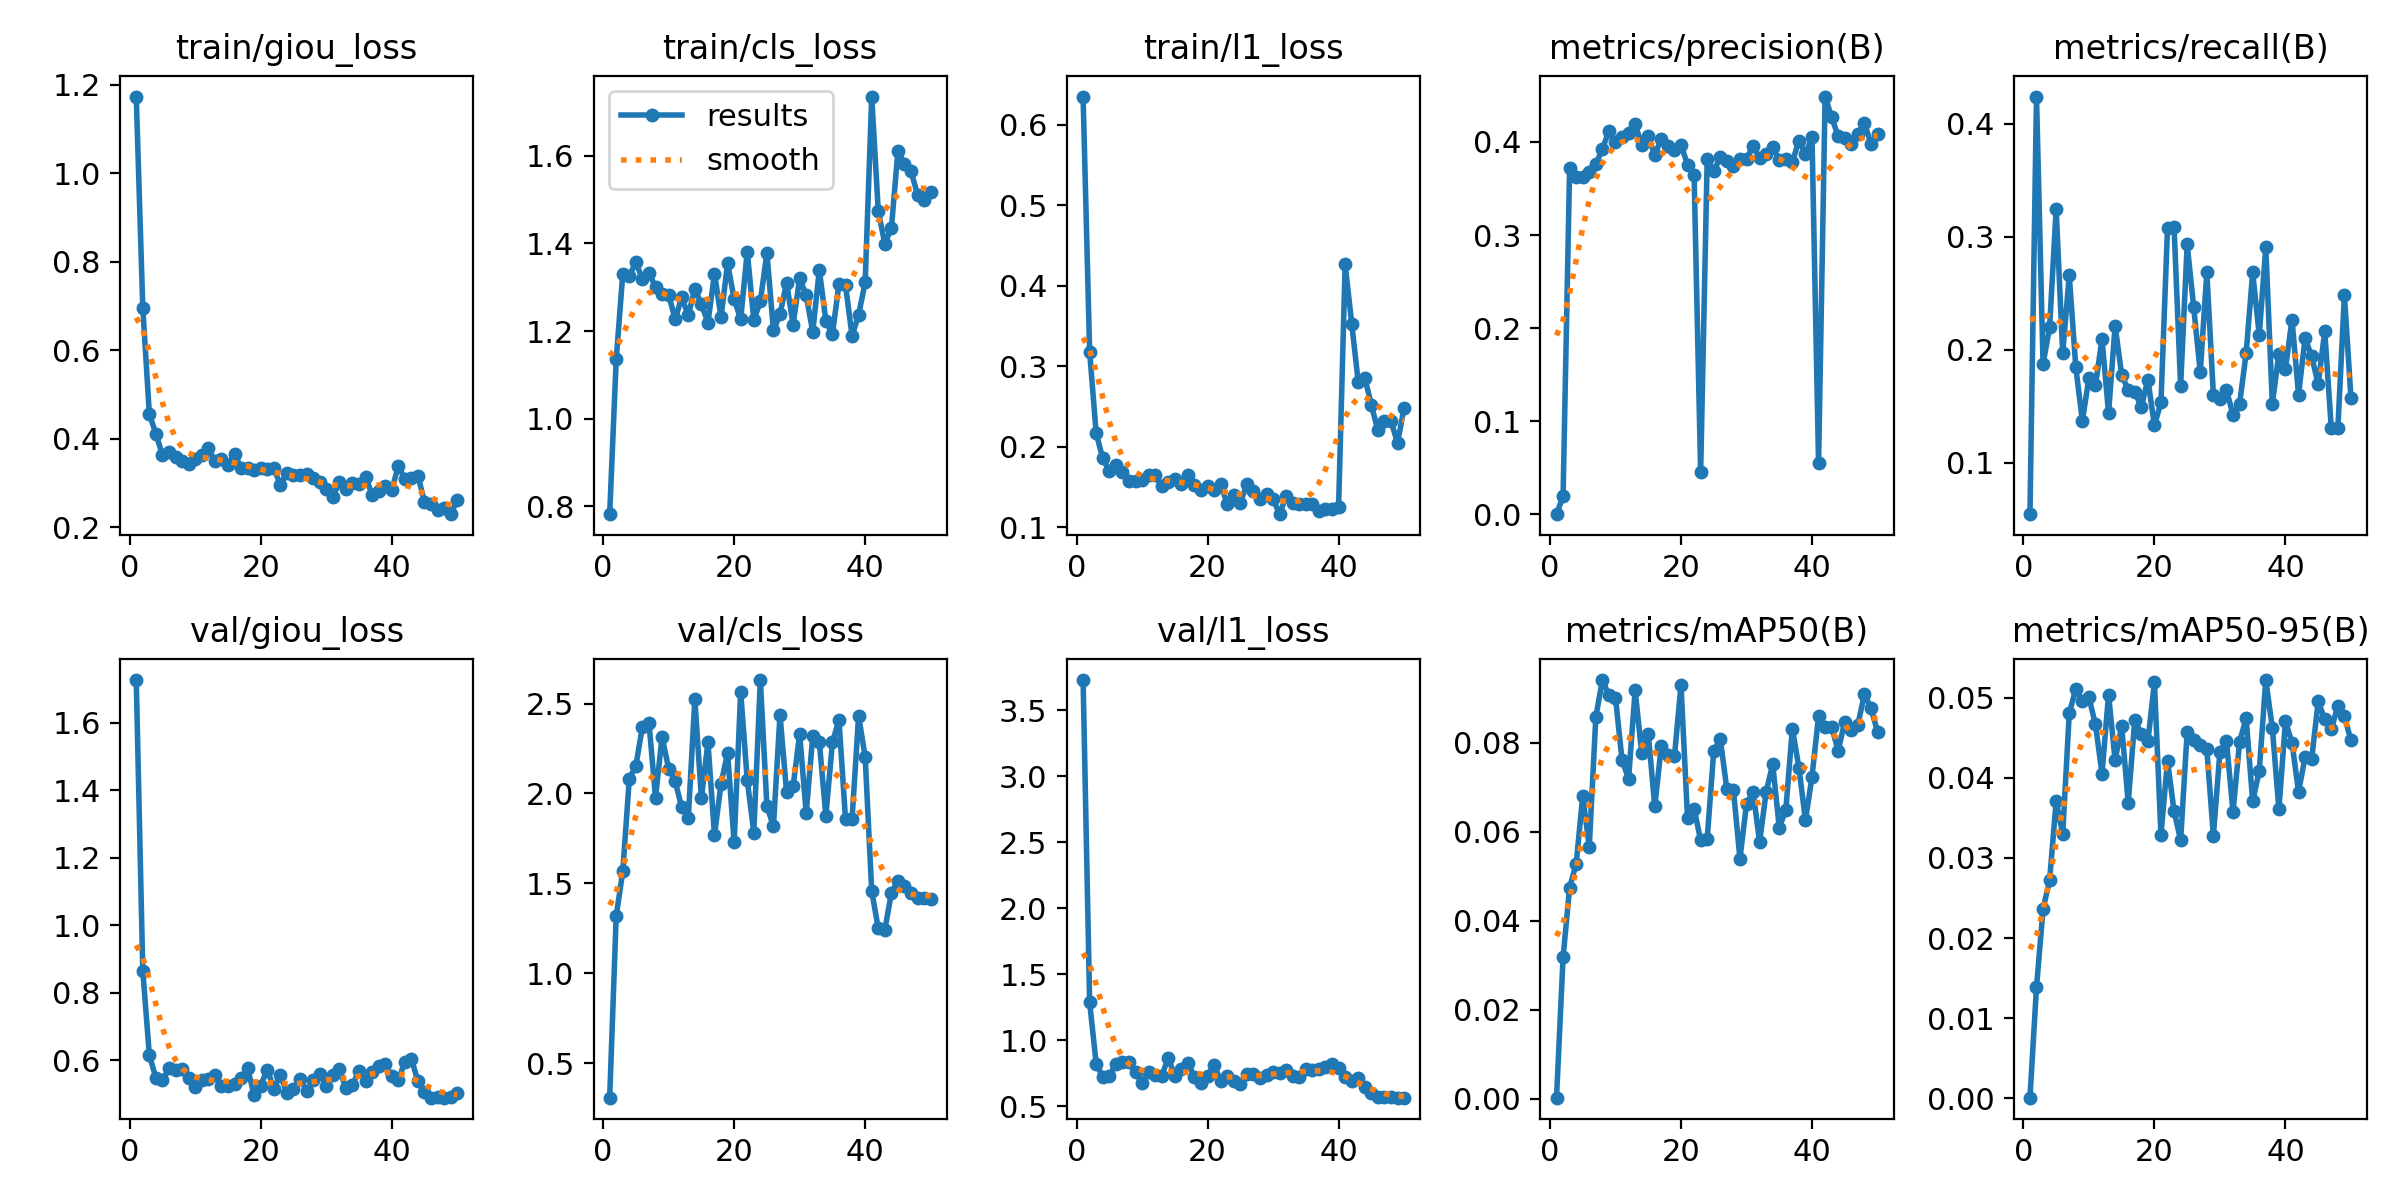

The file beside this chart, header and first rows:
epoch, time, train/giou_loss, train/cls_loss, train/l1_loss, metrics/precision(B), metrics/recall(B), metrics/mAP50(B), metrics/mAP50-95(B), val/giou_loss, val/cls_loss, val/l1_loss, lr/pg0, lr/pg1, lr/pg2
1, 30.65, 1.174, 0.7825, 0.6348, 9e-05, 0.05442, 0.00026, 7e-05, 1.727, 0.3081, 3.729, 1.9697e-05, 1.9697e-05, 0.08032
2, 59.01, 0.6954, 1.136, 0.3176, 0.01945, 0.4239, 0.03176, 0.01384, 0.8643, 1.319, 1.288, 3.89038e-05, 3.89038e-05, 0.06034
3, 87.16, 0.4554, 1.33, 0.2167, 0.3723, 0.1872, 0.04746, 0.02361, 0.6153, 1.567, 0.8225, 5.73115e-05, 5.73115e-05, 0.04036
4, 114.8, 0.4111, 1.326, 0.1858, 0.3622, 0.2198, 0.05281, 0.02722, 0.5473, 2.083, 0.7253, 7.49199e-05, 7.49199e-05, 0.02038
5, 142.1, 0.3628, 1.356, 0.1697, 0.3621, 0.3242, 0.06804, 0.03707, 0.5411, 2.154, 0.732, 9.17292e-05, 9.17292e-05, 0.0003948
6, 169.7, 0.3694, 1.319, 0.1775, 0.3675, 0.1968, 0.05661, 0.03296, 0.5753, 2.372, 0.8195, 9.001e-05, 9.001e-05, 9.001e-05
7, 196.9, 0.3579, 1.331, 0.1686, 0.3758, 0.2659, 0.08575, 0.04805, 0.5695, 2.392, 0.834, 8.8012e-05, 8.8012e-05, 8.8012e-05
8, 225.2, 0.3485, 1.301, 0.1578, 0.3928, 0.1844, 0.09407, 0.05111, 0.5726, 1.977, 0.8336, 8.6014e-05, 8.6014e-05, 8.6014e-05
9, 253.3, 0.3424, 1.285, 0.1579, 0.4114, 0.137, 0.09063, 0.04954, 0.5457, 2.316, 0.7607, 8.4016e-05, 8.4016e-05, 8.4016e-05
10, 280.7, 0.3546, 1.283, 0.159, 0.4004, 0.1749, 0.09009, 0.05004, 0.5202, 2.138, 0.6761, 8.2018e-05, 8.2018e-05, 8.2018e-05
11, 308.4, 0.3622, 1.227, 0.1654, 0.4056, 0.1683, 0.07611, 0.04667, 0.5414, 2.068, 0.7604, 8.002e-05, 8.002e-05, 8.002e-05
12, 335.5, 0.3788, 1.276, 0.1646, 0.4102, 0.2094, 0.07191, 0.04052, 0.5436, 1.922, 0.7377, 7.8022e-05, 7.8022e-05, 7.8022e-05
13, 362.7, 0.3484, 1.236, 0.1514, 0.419, 0.1439, 0.09175, 0.05039, 0.5558, 1.861, 0.7316, 7.6024e-05, 7.6024e-05, 7.6024e-05
14, 389.3, 0.3533, 1.296, 0.1563, 0.3968, 0.2211, 0.07773, 0.04217, 0.5234, 2.524, 0.8688, 7.4026e-05, 7.4026e-05, 7.4026e-05
15, 415.9, 0.3411, 1.261, 0.1601, 0.4059, 0.1776, 0.08204, 0.04649, 0.5231, 1.975, 0.7279, 7.2028e-05, 7.2028e-05, 7.2028e-05
16, 443.6, 0.3654, 1.219, 0.1534, 0.386, 0.1641, 0.06567, 0.03688, 0.5282, 2.285, 0.78, 7.003e-05, 7.003e-05, 7.003e-05
17, 471, 0.3338, 1.331, 0.1653, 0.4036, 0.1628, 0.07932, 0.04724, 0.5458, 1.768, 0.8316, 6.8032e-05, 6.8032e-05, 6.8032e-05
18, 498, 0.3327, 1.232, 0.1524, 0.3956, 0.1492, 0.07718, 0.04548, 0.5768, 2.053, 0.7224, 6.6034e-05, 6.6034e-05, 6.6034e-05
19, 525.6, 0.3295, 1.354, 0.1465, 0.3918, 0.1736, 0.07692, 0.04453, 0.4954, 2.227, 0.6764, 6.4036e-05, 6.4036e-05, 6.4036e-05
20, 553.1, 0.3327, 1.273, 0.1518, 0.3968, 0.1329, 0.09296, 0.0519, 0.5249, 1.728, 0.7307, 6.2038e-05, 6.2038e-05, 6.2038e-05
21, 580.4, 0.331, 1.227, 0.1469, 0.3757, 0.1532, 0.063, 0.0329, 0.5715, 2.564, 0.8133, 6.004e-05, 6.004e-05, 6.004e-05
22, 607.5, 0.3344, 1.381, 0.1534, 0.3649, 0.308, 0.06518, 0.04212, 0.5158, 2.074, 0.6936, 5.8042e-05, 5.8042e-05, 5.8042e-05
23, 634.7, 0.2945, 1.225, 0.1291, 0.04501, 0.3082, 0.05805, 0.03581, 0.555, 1.783, 0.7331, 5.6044e-05, 5.6044e-05, 5.6044e-05
24, 661.8, 0.3232, 1.267, 0.1397, 0.3816, 0.1677, 0.05844, 0.03222, 0.5023, 2.631, 0.6892, 5.4046e-05, 5.4046e-05, 5.4046e-05
25, 689.2, 0.3173, 1.378, 0.1308, 0.3685, 0.293, 0.07809, 0.04572, 0.5138, 1.93, 0.6706, 5.2048e-05, 5.2048e-05, 5.2048e-05
26, 716.3, 0.318, 1.201, 0.1533, 0.3837, 0.2373, 0.08082, 0.04476, 0.5451, 1.818, 0.7421, 5.005e-05, 5.005e-05, 5.005e-05
27, 743.4, 0.3195, 1.238, 0.1453, 0.3793, 0.1798, 0.06956, 0.04414, 0.5084, 2.437, 0.7436, 4.8052e-05, 4.8052e-05, 4.8052e-05
28, 770.3, 0.3106, 1.31, 0.1356, 0.374, 0.2686, 0.06941, 0.04355, 0.5406, 2.008, 0.719, 4.6054e-05, 4.6054e-05, 4.6054e-05
29, 797.3, 0.3028, 1.215, 0.141, 0.3821, 0.16, 0.05395, 0.03278, 0.5603, 2.039, 0.7412, 4.4056e-05, 4.4056e-05, 4.4056e-05
30, 825.1, 0.2869, 1.32, 0.1352, 0.3821, 0.156, 0.06622, 0.04324, 0.5247, 2.331, 0.7614, 4.2058e-05, 4.2058e-05, 4.2058e-05
31, 852.3, 0.2681, 1.281, 0.1164, 0.3955, 0.1641, 0.06903, 0.04459, 0.5575, 1.891, 0.7565, 4.006e-05, 4.006e-05, 4.006e-05
32, 879.4, 0.3014, 1.198, 0.139, 0.3833, 0.1424, 0.05769, 0.03571, 0.5725, 2.319, 0.7793, 3.8062e-05, 3.8062e-05, 3.8062e-05
33, 907.1, 0.2858, 1.339, 0.1309, 0.3866, 0.1521, 0.06895, 0.0445, 0.5167, 2.288, 0.7304, 3.6064e-05, 3.6064e-05, 3.6064e-05
34, 934.1, 0.299, 1.223, 0.1295, 0.3946, 0.1966, 0.07519, 0.04743, 0.5264, 1.876, 0.7234, 3.4066e-05, 3.4066e-05, 3.4066e-05
35, 961.9, 0.2968, 1.193, 0.1291, 0.3807, 0.2682, 0.0609, 0.03705, 0.5677, 2.284, 0.7844, 3.2068e-05, 3.2068e-05, 3.2068e-05
36, 989.4, 0.314, 1.307, 0.1295, 0.3817, 0.2129, 0.06488, 0.04083, 0.5387, 2.41, 0.7727, 3.007e-05, 3.007e-05, 3.007e-05
37, 1016, 0.2731, 1.304, 0.1198, 0.3782, 0.2904, 0.08318, 0.0522, 0.5656, 1.856, 0.7869, 2.8072e-05, 2.8072e-05, 2.8072e-05
38, 1044, 0.2812, 1.189, 0.1233, 0.4013, 0.152, 0.07438, 0.04623, 0.5838, 1.858, 0.798, 2.6074e-05, 2.6074e-05, 2.6074e-05
39, 1071, 0.2925, 1.237, 0.1231, 0.3871, 0.1965, 0.06259, 0.03605, 0.5875, 2.431, 0.8186, 2.4076e-05, 2.4076e-05, 2.4076e-05
40, 1099, 0.2832, 1.311, 0.1257, 0.4048, 0.183, 0.07238, 0.04706, 0.5521, 2.203, 0.7902, 2.2078e-05, 2.2078e-05, 2.2078e-05
41, 1118, 0.3375, 1.734, 0.4264, 0.05468, 0.2266, 0.08597, 0.04436, 0.5417, 1.457, 0.7222, 2.008e-05, 2.008e-05, 2.008e-05
42, 1134, 0.309, 1.474, 0.3531, 0.4488, 0.16, 0.08363, 0.03824, 0.5938, 1.249, 0.6928, 1.8082e-05, 1.8082e-05, 1.8082e-05
43, 1149, 0.3105, 1.399, 0.2803, 0.4265, 0.2102, 0.08345, 0.04258, 0.604, 1.241, 0.7179, 1.6084e-05, 1.6084e-05, 1.6084e-05
44, 1165, 0.3165, 1.434, 0.2858, 0.4062, 0.194, 0.07822, 0.0423, 0.5373, 1.446, 0.6499, 1.4086e-05, 1.4086e-05, 1.4086e-05
45, 1181, 0.2563, 1.611, 0.252, 0.404, 0.1696, 0.08474, 0.04954, 0.5058, 1.515, 0.5989, 1.2088e-05, 1.2088e-05, 1.2088e-05
46, 1197, 0.251, 1.581, 0.2204, 0.3975, 0.2163, 0.08292, 0.04728, 0.4889, 1.484, 0.568, 1.009e-05, 1.009e-05, 1.009e-05
47, 1212, 0.2384, 1.564, 0.2323, 0.4091, 0.1303, 0.08406, 0.04604, 0.4911, 1.445, 0.5723, 8.092e-06, 8.092e-06, 8.092e-06
48, 1228, 0.2427, 1.511, 0.2316, 0.4206, 0.1303, 0.09091, 0.04901, 0.4888, 1.419, 0.5753, 6.094e-06, 6.094e-06, 6.094e-06
49, 1243, 0.2291, 1.498, 0.205, 0.3977, 0.2483, 0.08773, 0.04766, 0.4914, 1.421, 0.5673, 4.096e-06, 4.096e-06, 4.096e-06
50, 1259, 0.2609, 1.517, 0.2483, 0.4085, 0.1574, 0.08249, 0.04467, 0.5035, 1.413, 0.5666, 2.098e-06, 2.098e-06, 2.098e-06
